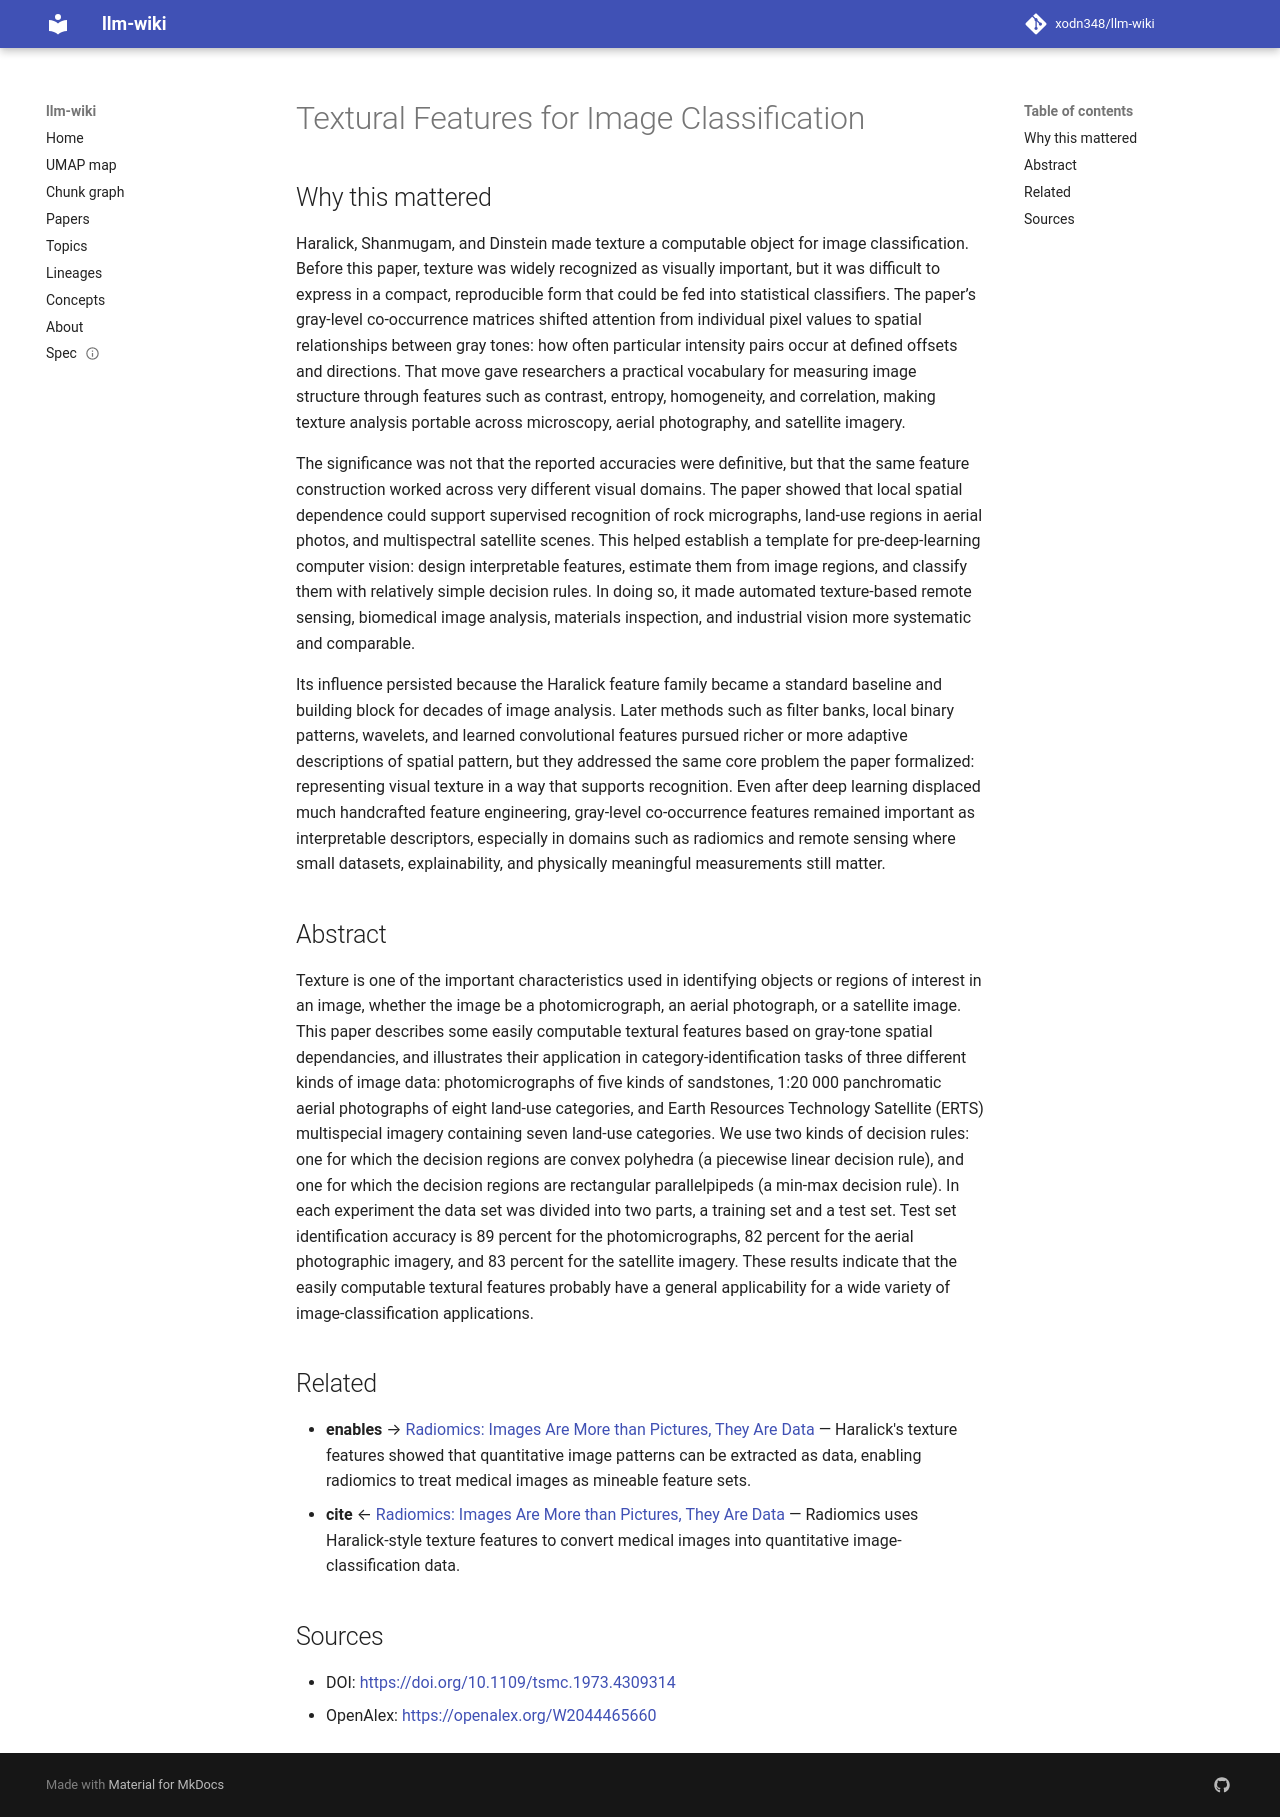

repository: xodn348/llm-wiki · page: paper/10_1109_tsmc_1973_4309314/index.html · generator: mkdocs

---
title: Textural Features for Image Classification
doi: 10.1109/tsmc.1973.4309314
openalex_id: https://openalex.org/W2044465660
year: 1973
venue: IEEE Transactions on Systems Man and Cybernetics
authors: Robert M. Haralick, K. Shanmugam, I. Dinstein
citations: 22403
fleming_tier: true
concepts:
- Panchromatic film
- Artificial intelligence
- Set (abstract data type)
- Computer science
- Pattern recognition (psychology)
- Decision rule
- Identification (biology)
- Test set
- Image (mathematics)
- Computer vision
---

# Textural Features for Image Classification

## Why this mattered

Haralick, Shanmugam, and Dinstein made texture a computable object for image classification. Before this paper, texture was widely recognized as visually important, but it was difficult to express in a compact, reproducible form that could be fed into statistical classifiers. The paper’s gray-level co-occurrence matrices shifted attention from individual pixel values to spatial relationships between gray tones: how often particular intensity pairs occur at defined offsets and directions. That move gave researchers a practical vocabulary for measuring image structure through features such as contrast, entropy, homogeneity, and correlation, making texture analysis portable across microscopy, aerial photography, and satellite imagery.

The significance was not that the reported accuracies were definitive, but that the same feature construction worked across very different visual domains. The paper showed that local spatial dependence could support supervised recognition of rock micrographs, land-use regions in aerial photos, and multispectral satellite scenes. This helped establish a template for pre-deep-learning computer vision: design interpretable features, estimate them from image regions, and classify them with relatively simple decision rules. In doing so, it made automated texture-based remote sensing, biomedical image analysis, materials inspection, and industrial vision more systematic and comparable.

Its influence persisted because the Haralick feature family became a standard baseline and building block for decades of image analysis. Later methods such as filter banks, local binary patterns, wavelets, and learned convolutional features pursued richer or more adaptive descriptions of spatial pattern, but they addressed the same core problem the paper formalized: representing visual texture in a way that supports recognition. Even after deep learning displaced much handcrafted feature engineering, gray-level co-occurrence features remained important as interpretable descriptors, especially in domains such as radiomics and remote sensing where small datasets, explainability, and physically meaningful measurements still matter.

## Abstract

Texture is one of the important characteristics used in identifying objects or regions of interest in an image, whether the image be a photomicrograph, an aerial photograph, or a satellite image. This paper describes some easily computable textural features based on gray-tone spatial dependancies, and illustrates their application in category-identification tasks of three different kinds of image data: photomicrographs of five kinds of sandstones, 1:20 000 panchromatic aerial photographs of eight land-use categories, and Earth Resources Technology Satellite (ERTS) multispecial imagery containing seven land-use categories. We use two kinds of decision rules: one for which the decision regions are convex polyhedra (a piecewise linear decision rule), and one for which the decision regions are rectangular parallelpipeds (a min-max decision rule). In each experiment the data set was divided into two parts, a training set and a test set. Test set identification accuracy is 89 percent for the photomicrographs, 82 percent for the aerial photographic imagery, and 83 percent for the satellite imagery. These results indicate that the easily computable textural features probably have a general applicability for a wide variety of image-classification applications.


## Related

- **enables** → [Radiomics: Images Are More than Pictures, They Are Data](10_1148_radiol_2015151169.md) — Haralick's texture features showed that quantitative image patterns can be extracted as data, enabling radiomics to treat medical images as mineable feature sets.
- **cite** ← [Radiomics: Images Are More than Pictures, They Are Data](10_1148_radiol_2015151169.md) — Radiomics uses Haralick-style texture features to convert medical images into quantitative image-classification data.


## Sources

- DOI: [https://doi.org/10.1109/tsmc.1973.4309314](https://doi.org/10.1109/tsmc.1973.4309314)
- OpenAlex: [https://openalex.org/W2044465660](https://openalex.org/W2044465660)
